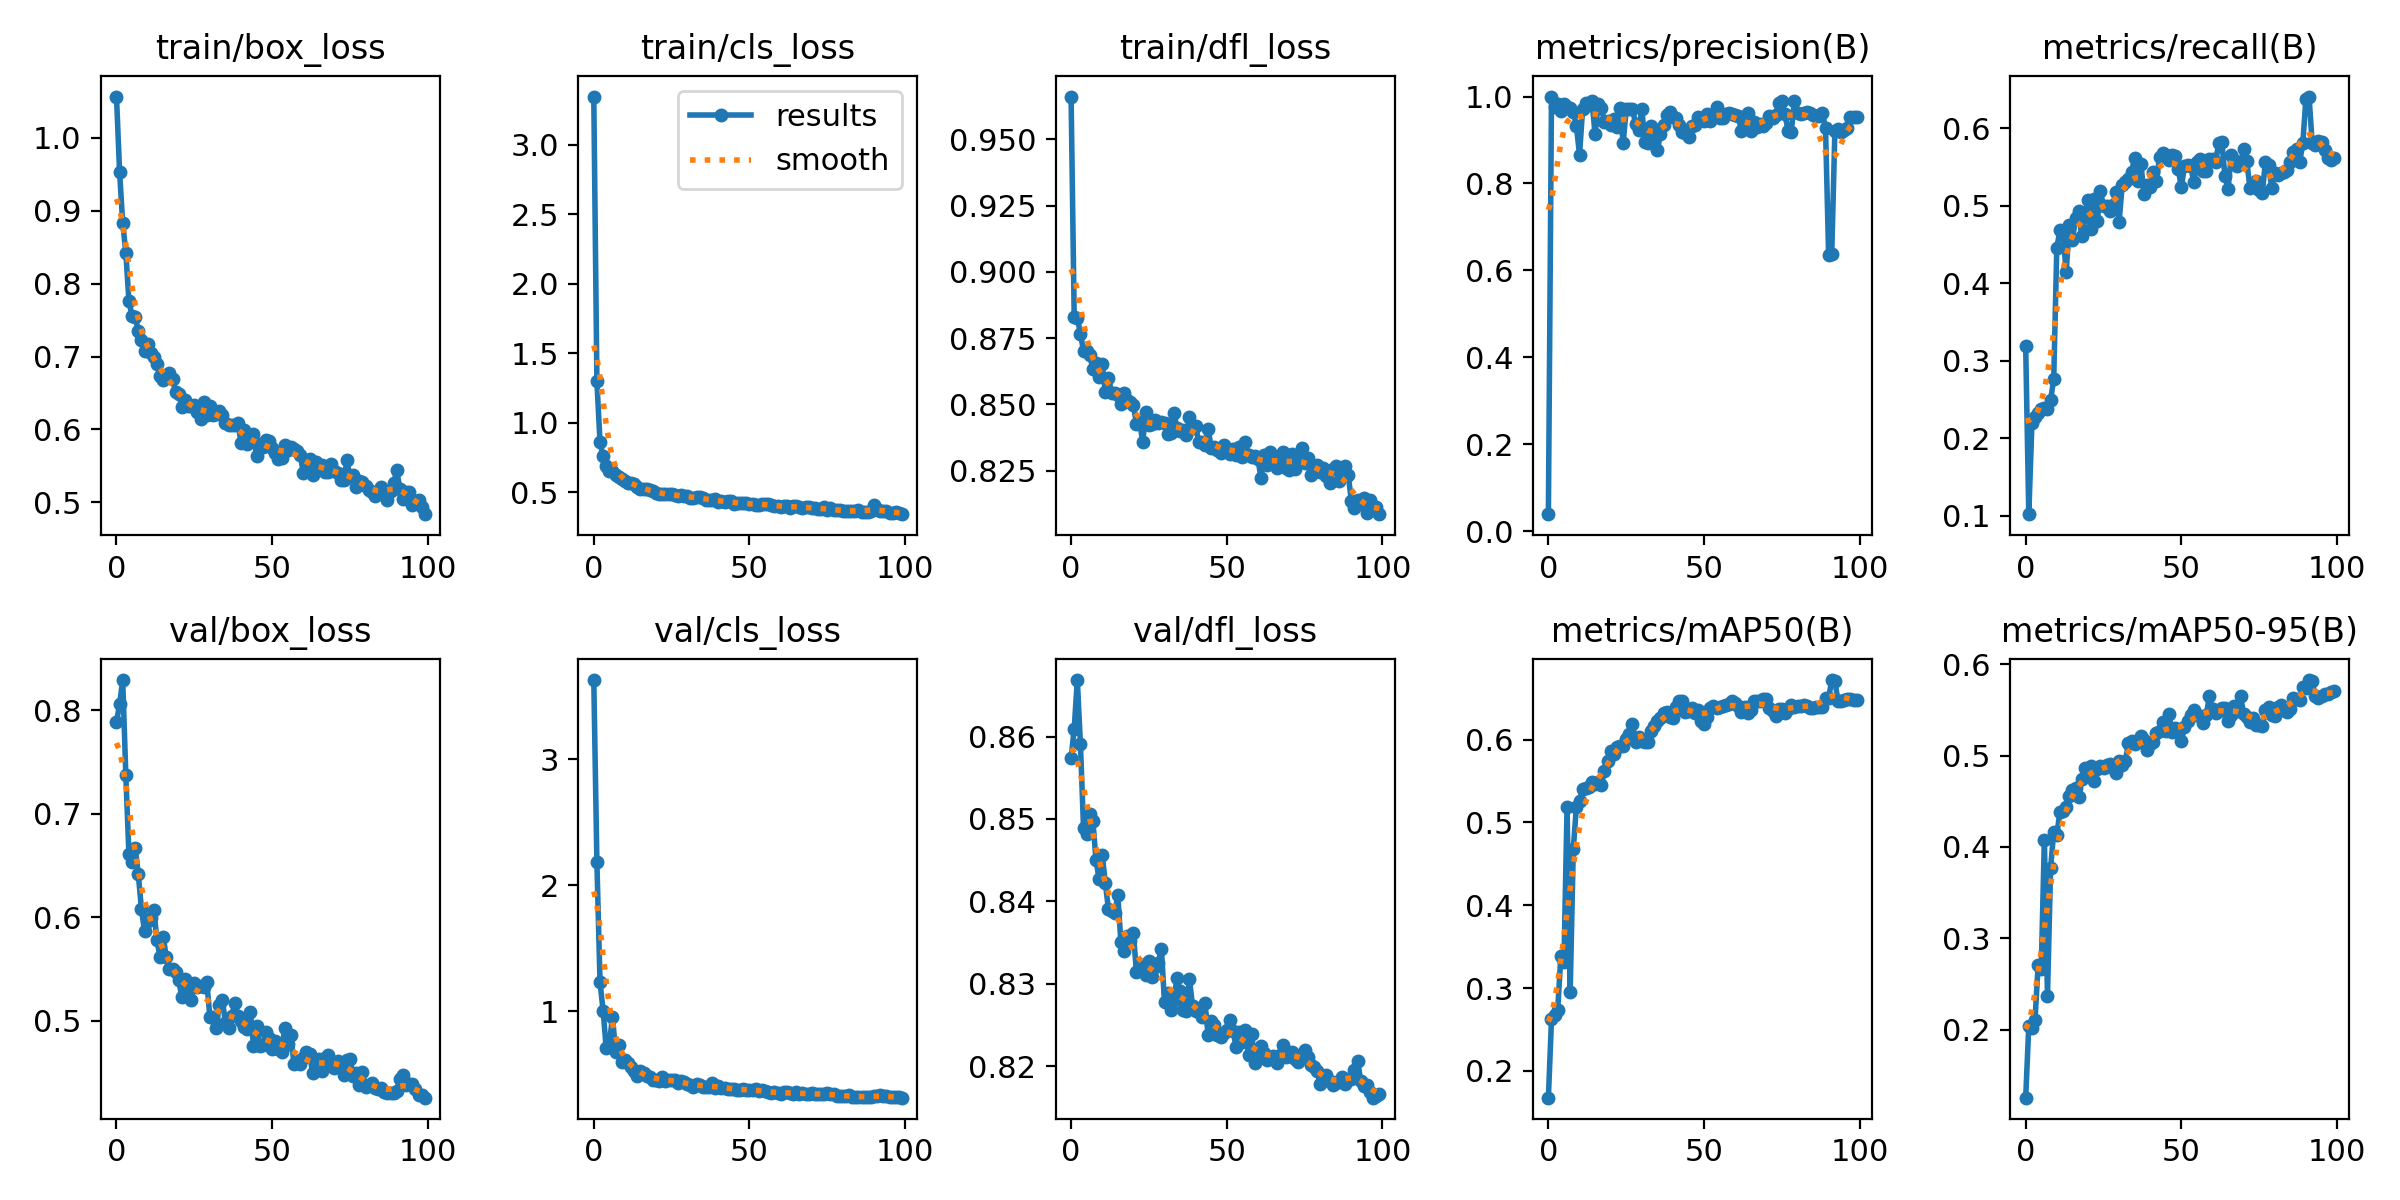

Source data for this figure (header and first rows):
epoch, train/box_loss, train/cls_loss, train/dfl_loss, metrics/precision(B), metrics/recall(B), metrics/mAP50(B), metrics/mAP50-95(B), val/box_loss, val/cls_loss, val/dfl_loss, lr/pg0, lr/pg1, lr/pg2
0, 1.057, 3.347, 0.9662, 0.03929, 0.3185, 0.1678, 0.1256, 0.7886, 3.631, 0.8574, 0.00017, 0.00017, 0.00017
1, 0.9531, 1.298, 0.8831, 1, 0.1021, 0.2623, 0.2045, 0.806, 2.182, 0.8609, 0.0003465, 0.0003465, 0.0003465
2, 0.8829, 0.858, 0.8827, 0.9757, 0.2196, 0.2671, 0.2023, 0.8294, 1.231, 0.8669, 0.0005195, 0.0005195, 0.0005195
3, 0.8426, 0.758, 0.8767, 0.9822, 0.2268, 0.2742, 0.2109, 0.7371, 1.003, 0.8591, 0.0006889, 0.0006889, 0.0006889
4, 0.7761, 0.6849, 0.8701, 0.9672, 0.2328, 0.3382, 0.271, 0.6609, 0.7047, 0.8489, 0.0008548, 0.0008548, 0.0008548
5, 0.7555, 0.6512, 0.8701, 0.9828, 0.2377, 0.3316, 0.2667, 0.6533, 0.7383, 0.8482, 0.0009505, 0.0009505, 0.0009505
6, 0.7545, 0.6537, 0.8685, 0.9768, 0.2389, 0.5187, 0.4079, 0.6674, 0.9569, 0.8507, 0.0009505, 0.0009505, 0.0009505
7, 0.7357, 0.6253, 0.8633, 0.9736, 0.2378, 0.2954, 0.2368, 0.6419, 0.6782, 0.8498, 0.0009406, 0.0009406, 0.0009406
8, 0.7223, 0.607, 0.8654, 0.9654, 0.2493, 0.4681, 0.3768, 0.6084, 0.7275, 0.845, 0.0009307, 0.0009307, 0.0009307
9, 0.708, 0.5912, 0.8603, 0.9325, 0.2762, 0.519, 0.4163, 0.587, 0.5948, 0.8427, 0.0009208, 0.0009208, 0.0009208
10, 0.7178, 0.581, 0.8651, 0.8659, 0.4459, 0.5258, 0.413, 0.5968, 0.6112, 0.8457, 0.0009109, 0.0009109, 0.0009109
11, 0.7048, 0.5656, 0.8545, 0.9722, 0.4682, 0.5405, 0.4386, 0.5997, 0.5894, 0.8422, 0.000901, 0.000901, 0.000901
12, 0.6992, 0.5675, 0.8601, 0.9856, 0.4632, 0.541, 0.4395, 0.607, 0.5529, 0.839, 0.0008911, 0.0008911, 0.0008911
13, 0.6902, 0.5546, 0.8545, 0.9794, 0.414, 0.5424, 0.4437, 0.5782, 0.5252, 0.8389, 0.0008812, 0.0008812, 0.0008812
14, 0.6736, 0.5334, 0.8542, 0.9906, 0.4746, 0.5488, 0.4556, 0.5614, 0.486, 0.8386, 0.0008713, 0.0008713, 0.0008713
15, 0.668, 0.5246, 0.8535, 0.9129, 0.4551, 0.546, 0.4628, 0.5809, 0.5209, 0.8407, 0.0008614, 0.0008614, 0.0008614
16, 0.6712, 0.5233, 0.8502, 0.9829, 0.4836, 0.5485, 0.4648, 0.5622, 0.5051, 0.835, 0.0008515, 0.0008515, 0.0008515
17, 0.6772, 0.5185, 0.8544, 0.974, 0.4926, 0.5448, 0.455, 0.5498, 0.4821, 0.834, 0.0008416, 0.0008416, 0.0008416
18, 0.6694, 0.5155, 0.8515, 0.9419, 0.4606, 0.5622, 0.4738, 0.5501, 0.4772, 0.8358, 0.0008317, 0.0008317, 0.0008317
19, 0.6517, 0.5052, 0.851, 0.9448, 0.4852, 0.5736, 0.4861, 0.547, 0.4518, 0.8351, 0.0008218, 0.0008218, 0.0008218
20, 0.6482, 0.4912, 0.8496, 0.9337, 0.5067, 0.5858, 0.4847, 0.5392, 0.453, 0.8362, 0.0008119, 0.0008119, 0.0008119
21, 0.6315, 0.4888, 0.8426, 0.9481, 0.4698, 0.5824, 0.4889, 0.5227, 0.4491, 0.8314, 0.000802, 0.000802, 0.000802
22, 0.6405, 0.4866, 0.8434, 0.9296, 0.5083, 0.5915, 0.4719, 0.5404, 0.4743, 0.8324, 0.0007921, 0.0007921, 0.0007921
23, 0.6319, 0.4822, 0.8359, 0.9745, 0.4799, 0.5928, 0.4852, 0.5288, 0.4424, 0.8315, 0.0007822, 0.0007822, 0.0007822
24, 0.6327, 0.4827, 0.847, 0.8929, 0.5184, 0.5926, 0.4889, 0.5199, 0.4553, 0.831, 0.0007723, 0.0007723, 0.0007723
25, 0.6331, 0.488, 0.8421, 0.9709, 0.4991, 0.6004, 0.4864, 0.5369, 0.4569, 0.8328, 0.0007624, 0.0007624, 0.0007624
26, 0.6238, 0.4779, 0.8424, 0.9721, 0.5, 0.6073, 0.4897, 0.533, 0.4543, 0.8308, 0.0007525, 0.0007525, 0.0007525
27, 0.6138, 0.4714, 0.8442, 0.9719, 0.4932, 0.6192, 0.491, 0.5339, 0.4262, 0.8321, 0.0007426, 0.0007426, 0.0007426
28, 0.6372, 0.4762, 0.8428, 0.9373, 0.5012, 0.5967, 0.4864, 0.5329, 0.4439, 0.8326, 0.0007327, 0.0007327, 0.0007327
29, 0.6201, 0.4689, 0.8433, 0.9235, 0.5176, 0.6036, 0.4814, 0.5375, 0.4368, 0.8342, 0.0007228, 0.0007228, 0.0007228
30, 0.632, 0.4712, 0.843, 0.9704, 0.4788, 0.5977, 0.4936, 0.5037, 0.4253, 0.8278, 0.0007129, 0.0007129, 0.0007129
31, 0.6194, 0.4567, 0.8387, 0.8965, 0.5268, 0.5974, 0.4899, 0.5034, 0.4104, 0.8289, 0.000703, 0.000703, 0.000703
32, 0.6207, 0.4581, 0.839, 0.8928, 0.5298, 0.597, 0.494, 0.4929, 0.3986, 0.8268, 0.0006931, 0.0006931, 0.0006931
33, 0.626, 0.4654, 0.8468, 0.9321, 0.5339, 0.6106, 0.5136, 0.5158, 0.4232, 0.8281, 0.0006832, 0.0006832, 0.0006832
34, 0.6199, 0.4616, 0.8411, 0.9194, 0.5433, 0.6166, 0.5154, 0.5204, 0.4158, 0.8307, 0.0006733, 0.0006733, 0.0006733
35, 0.609, 0.4538, 0.8399, 0.8771, 0.5614, 0.622, 0.5122, 0.4979, 0.3988, 0.8291, 0.0006634, 0.0006634, 0.0006634
36, 0.6056, 0.4398, 0.8404, 0.9132, 0.5314, 0.6264, 0.5146, 0.4927, 0.3989, 0.8268, 0.0006535, 0.0006535, 0.0006535
37, 0.6066, 0.4433, 0.8383, 0.9347, 0.554, 0.6326, 0.5212, 0.5047, 0.3989, 0.8267, 0.0006436, 0.0006436, 0.0006436
38, 0.606, 0.445, 0.8452, 0.958, 0.5154, 0.633, 0.5169, 0.5174, 0.4272, 0.8306, 0.0006337, 0.0006337, 0.0006337
39, 0.6092, 0.4476, 0.841, 0.9642, 0.5266, 0.6275, 0.5063, 0.5052, 0.3885, 0.8273, 0.0006238, 0.0006238, 0.0006238
40, 0.5816, 0.4274, 0.8418, 0.9533, 0.5245, 0.6264, 0.5124, 0.4996, 0.4037, 0.8267, 0.0006139, 0.0006139, 0.0006139
41, 0.5991, 0.4389, 0.8359, 0.9505, 0.5432, 0.6398, 0.5142, 0.4942, 0.3925, 0.8267, 0.000604, 0.000604, 0.000604
42, 0.5801, 0.4308, 0.8359, 0.9355, 0.5319, 0.6465, 0.5252, 0.4923, 0.3936, 0.8259, 0.0005941, 0.0005941, 0.0005941
43, 0.5921, 0.4335, 0.8347, 0.9176, 0.5628, 0.6461, 0.5272, 0.5091, 0.3857, 0.8277, 0.0005842, 0.0005842, 0.0005842
44, 0.5938, 0.4326, 0.8408, 0.9169, 0.568, 0.6332, 0.5366, 0.476, 0.3832, 0.8238, 0.0005743, 0.0005743, 0.0005743
45, 0.5635, 0.4136, 0.8336, 0.9072, 0.5653, 0.6345, 0.5269, 0.495, 0.3829, 0.8255, 0.0005644, 0.0005644, 0.0005644
46, 0.58, 0.4195, 0.8341, 0.9315, 0.5582, 0.638, 0.5456, 0.4754, 0.3776, 0.825, 0.0005545, 0.0005545, 0.0005545
47, 0.5765, 0.419, 0.8328, 0.9354, 0.5652, 0.6324, 0.5257, 0.4765, 0.374, 0.8238, 0.0005446, 0.0005446, 0.0005446
48, 0.5858, 0.4241, 0.8315, 0.9527, 0.5642, 0.6351, 0.5298, 0.4891, 0.3785, 0.8236, 0.0005347, 0.0005347, 0.0005347
49, 0.584, 0.4183, 0.8348, 0.9488, 0.5468, 0.622, 0.5257, 0.4836, 0.3736, 0.824, 0.0005248, 0.0005248, 0.0005248
50, 0.575, 0.4113, 0.8331, 0.9449, 0.5235, 0.6189, 0.5158, 0.4725, 0.3719, 0.8244, 0.0005149, 0.0005149, 0.0005149
51, 0.5684, 0.4144, 0.8314, 0.9609, 0.5517, 0.6267, 0.5313, 0.4807, 0.3765, 0.8256, 0.000505, 0.000505, 0.000505
52, 0.5598, 0.4071, 0.8331, 0.9439, 0.5526, 0.6385, 0.5373, 0.4732, 0.3781, 0.8243, 0.0004951, 0.0004951, 0.0004951
53, 0.5609, 0.4073, 0.8311, 0.9598, 0.5506, 0.6403, 0.5441, 0.4701, 0.3693, 0.8224, 0.0004852, 0.0004852, 0.0004852
54, 0.5785, 0.4142, 0.834, 0.9754, 0.5299, 0.6385, 0.5494, 0.4929, 0.3737, 0.8241, 0.0004753, 0.0004753, 0.0004753
55, 0.5715, 0.4133, 0.8302, 0.9511, 0.5566, 0.6393, 0.5447, 0.4776, 0.3634, 0.8229, 0.0004654, 0.0004654, 0.0004654
56, 0.5764, 0.4161, 0.8356, 0.9497, 0.5601, 0.6401, 0.5428, 0.4863, 0.3601, 0.8243, 0.0004555, 0.0004555, 0.0004555
57, 0.5736, 0.4044, 0.8309, 0.9599, 0.5446, 0.6417, 0.5359, 0.4581, 0.3462, 0.8214, 0.0004456, 0.0004456, 0.0004456
58, 0.5699, 0.4012, 0.8301, 0.9619, 0.5452, 0.6427, 0.5444, 0.4616, 0.3559, 0.8239, 0.0004357, 0.0004357, 0.0004357
59, 0.5648, 0.4001, 0.8304, 0.9602, 0.5595, 0.6461, 0.5648, 0.458, 0.3505, 0.8204, 0.0004258, 0.0004258, 0.0004258
... 40 more rows
